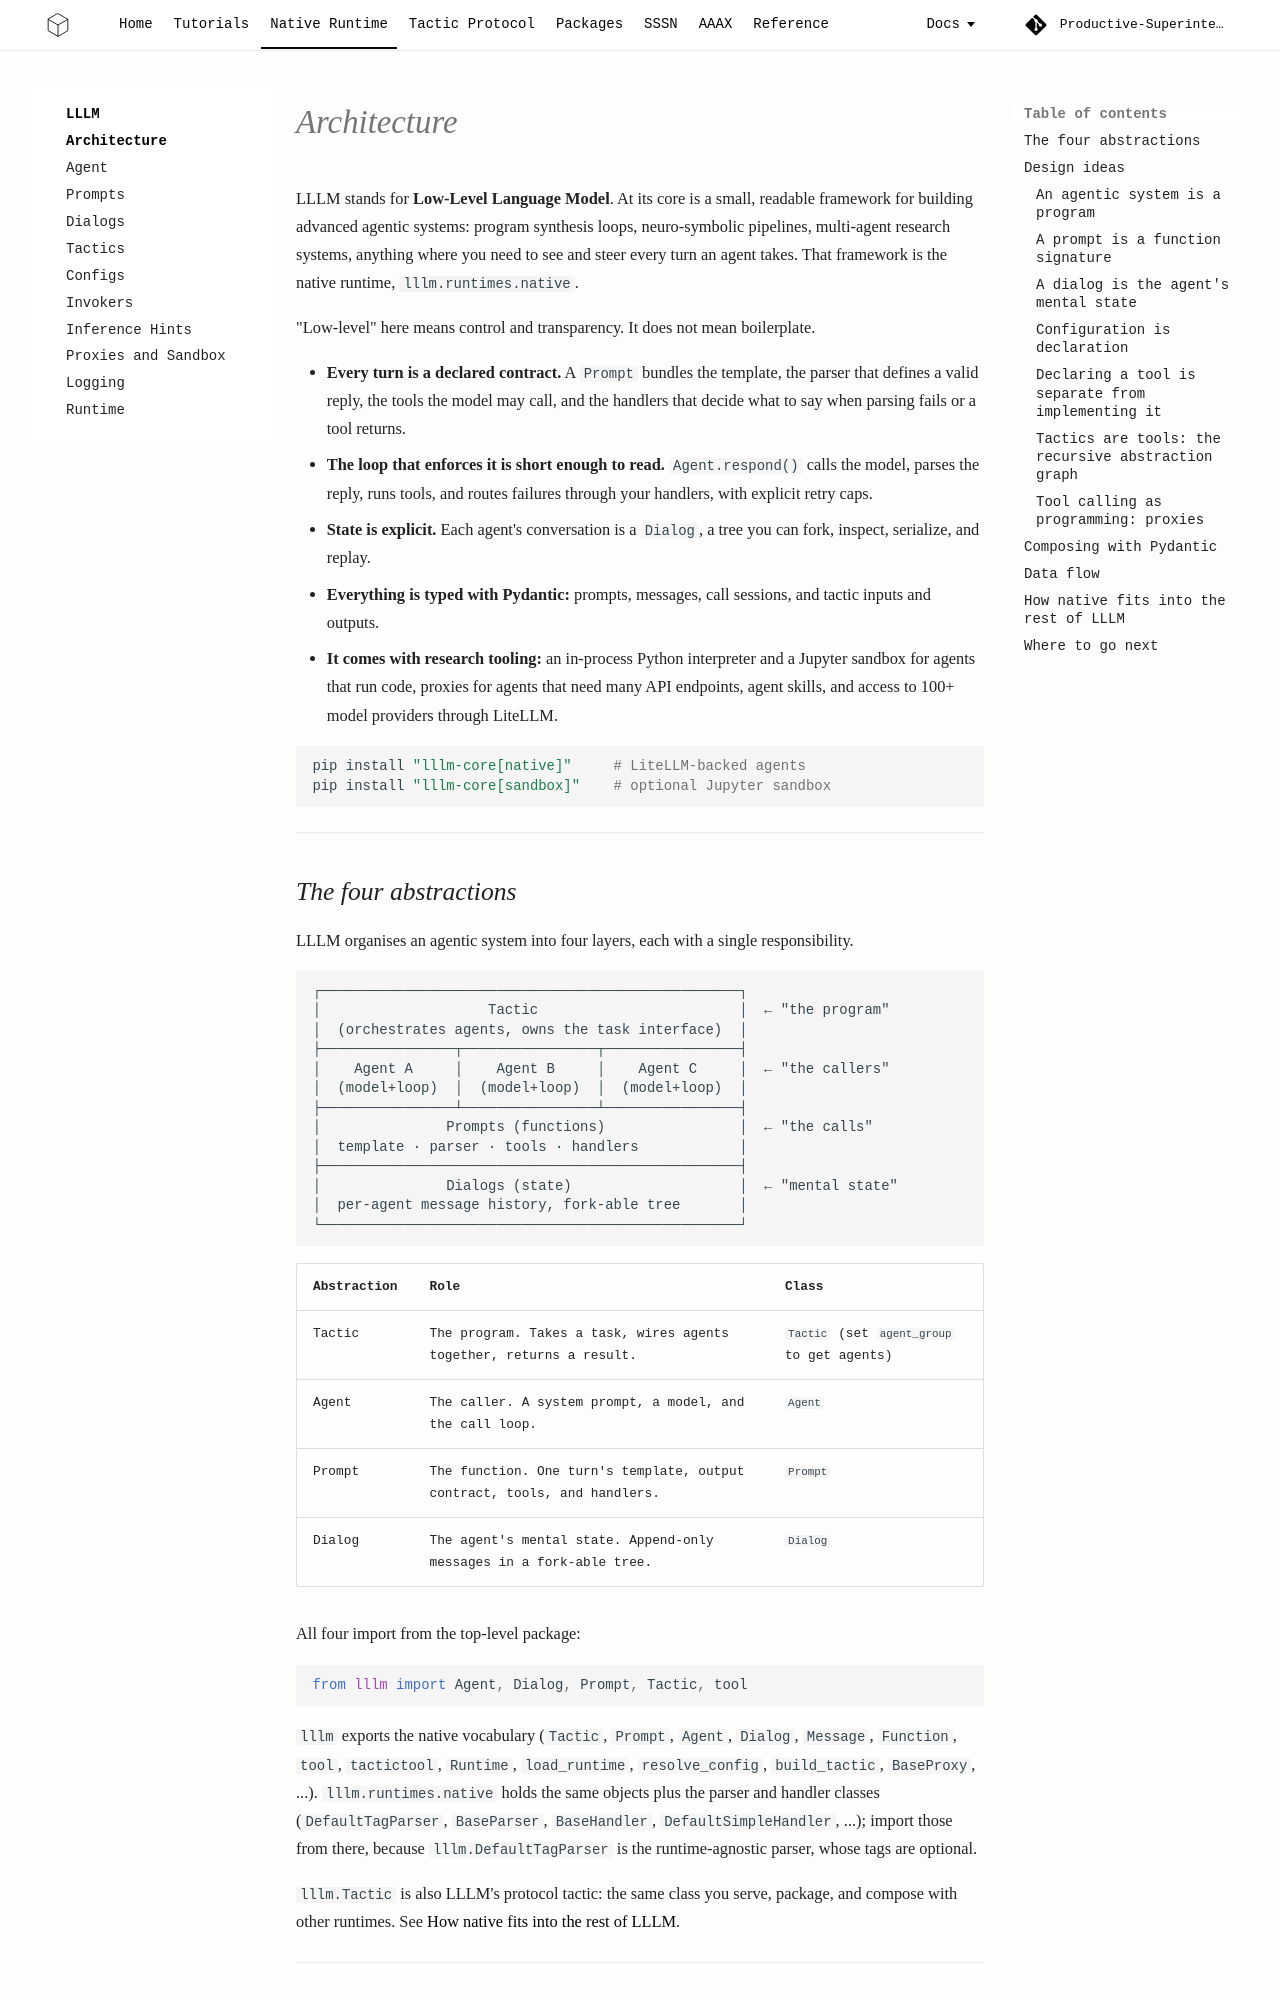

repository: Productive-Superintelligence/lllm · page: core/architecture/index.html · generator: mkdocs

# Architecture

LLLM stands for **Low-Level Language Model**. At its core is a small, readable
framework for building advanced agentic systems: program synthesis loops,
neuro-symbolic pipelines, multi-agent research systems, anything where you need
to see and steer every turn an agent takes. That framework is the native runtime,
`lllm.runtimes.native`.

"Low-level" here means control and transparency. It does not mean boilerplate.

- **Every turn is a declared contract.** A `Prompt` bundles the template, the
  parser that defines a valid reply, the tools the model may call, and the
  handlers that decide what to say when parsing fails or a tool returns.
- **The loop that enforces it is short enough to read.** `Agent.respond()` calls
  the model, parses the reply, runs tools, and routes failures through your
  handlers, with explicit retry caps.
- **State is explicit.** Each agent's conversation is a `Dialog`, a tree you can
  fork, inspect, serialize, and replay.
- **Everything is typed with Pydantic:** prompts, messages, call sessions, and
  tactic inputs and outputs.
- **It comes with research tooling:** an in-process Python interpreter and a
  Jupyter sandbox for agents that run code, proxies for agents that need many
  API endpoints, agent skills, and access to 100+ model providers through LiteLLM.

```bash
pip install "lllm-core[native]"     # LiteLLM-backed agents
pip install "lllm-core[sandbox]"    # optional Jupyter sandbox
```

---
